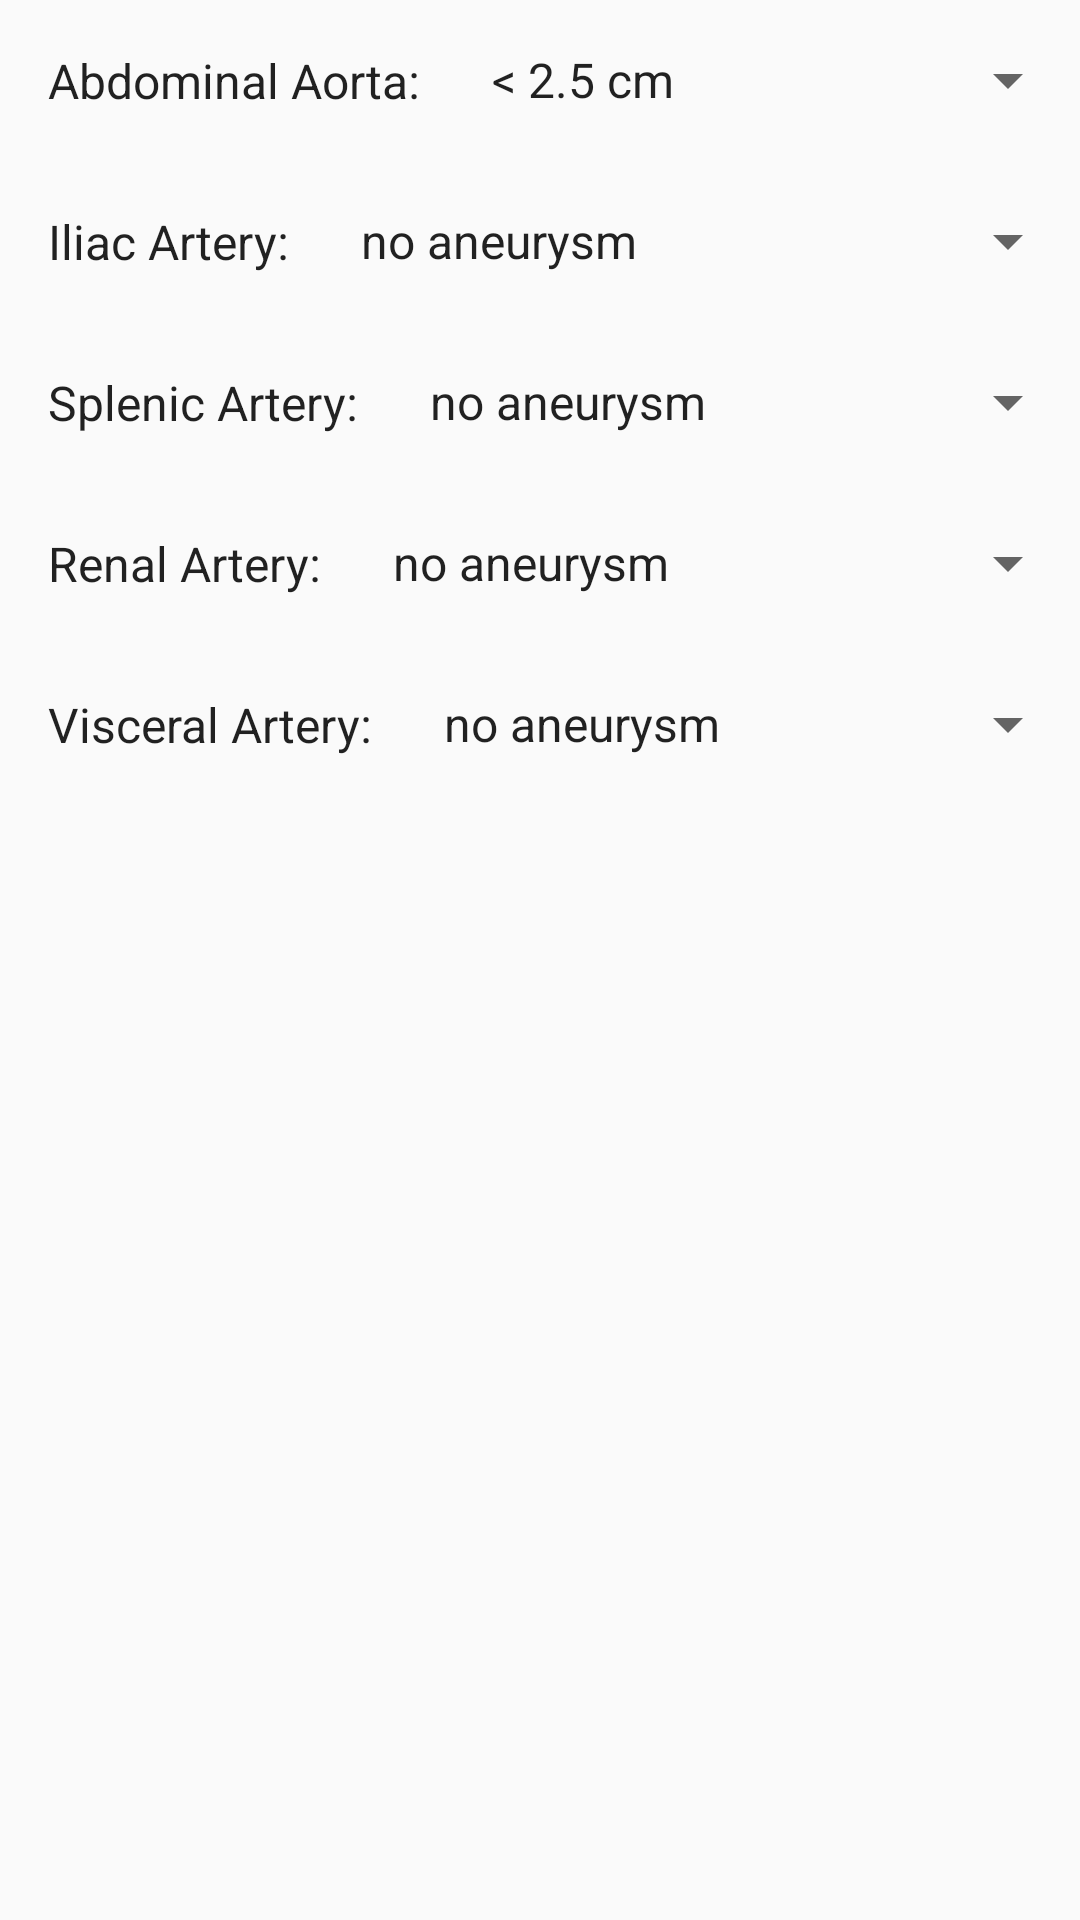

Android layout source for this screen:
<!-- AndroidManifest.xml: application theme AppTheme -->
<!-- res/layout/vascular_abdomen_layout.xml -->
<?xml version="1.0" encoding="utf-8"?>
<LinearLayout xmlns:android="http://schemas.android.com/apk/res/android"
              android:orientation="vertical"
              android:layout_width="match_parent"
              android:layout_height="match_parent">



    <LinearLayout
        android:layout_width="match_parent"
        android:layout_height="wrap_content"
        android:orientation="horizontal">
        <TextView
            style="@style/standardTextLabelStyle"
            android:text="Abdominal Aorta:"
            />
        <Spinner
            android:id="@+id/spinner_vascular_aorta_size"
            android:layout_gravity="center"
            android:layout_width="match_parent"
            android:layout_height="wrap_content"
            android:entries="@array/vascular_aorta_size_array"
            />
    </LinearLayout>

    <LinearLayout
        android:layout_width="match_parent"
        android:layout_height="wrap_content"
        android:orientation="horizontal">
        <TextView
            style="@style/standardTextLabelStyle"
            android:text="Iliac Artery:"
            />
        <Spinner
            android:id="@+id/spinner_vascular_iliac_size"
            android:layout_gravity="center"
            android:layout_width="match_parent"
            android:layout_height="wrap_content"
            android:entries="@array/vascular_iliac_size_array"
            />
    </LinearLayout>

    <LinearLayout
        android:layout_width="match_parent"
        android:layout_height="wrap_content"
        android:orientation="horizontal">
        <TextView
            style="@style/standardTextLabelStyle"
            android:text="Splenic Artery:"
            />
        <Spinner
            android:id="@+id/spinner_vascular_splenic_size"
            android:layout_gravity="center"
            android:layout_width="match_parent"
            android:layout_height="wrap_content"
            android:entries="@array/vascular_other_size_array"
            />
    </LinearLayout>

    <LinearLayout
        android:layout_width="match_parent"
        android:layout_height="wrap_content"
        android:orientation="horizontal">
        <TextView
            style="@style/standardTextLabelStyle"
            android:text="Renal Artery:"
            />
        <Spinner
            android:id="@+id/spinner_vascular_renal_size"
            android:layout_gravity="center"
            android:layout_width="match_parent"
            android:layout_height="wrap_content"
            android:entries="@array/vascular_renal_size_array"
            />
    </LinearLayout>

    <LinearLayout
        android:layout_width="match_parent"
        android:layout_height="wrap_content"
        android:orientation="horizontal">
        <TextView
            style="@style/standardTextLabelStyle"
            android:text="Visceral Artery:"
            />
        <Spinner
            android:id="@+id/spinner_vascular_visceral_size"
            android:layout_gravity="center"
            android:layout_width="match_parent"
            android:layout_height="wrap_content"
            android:entries="@array/vascular_other_size_array"
            />
    </LinearLayout>




</LinearLayout>
<!-- resources referenced by this layout -->
<resources>
  <string-array name="vascular_aorta_size_array">
          <item>&lt; 2.5 cm</item>
          <item>2.5 to 2.9 cm</item>
          <item>3.0 to 3.4 cm</item>
          <item>3.5 to 3.9 cm</item>
          <item>4.0 to 4.4 cm</item>
          <item>4.5 to 5.0 cm</item>
          <item>5.0 to 5.5 cm</item>
          <item>&gt; 5.5 cm</item>
      </string-array>
  <string-array name="vascular_iliac_size_array">
          <item>no aneurysm</item>
          <item>2.5 to 2.9 cm</item>
          <item>3.0 to 3.5 cm</item>
          <item>&gt; 3.5 cm</item>
      </string-array>
  <string-array name="vascular_other_size_array">
          <item>no aneurysm</item>
          <item>&lt; 2.0 cm</item>
          <item>&gt;= 2.0 cm</item>
      </string-array>
  <string-array name="vascular_renal_size_array">
          <item>no aneurysm</item>
          <item>1.0 to 1.5 cm</item>
          <item>&gt; 1.5 cm</item>
      </string-array>
  <style name="standardTextLabelStyle">
          <item name="android:layout_width">wrap_content</item>
          <item name="android:layout_height">wrap_content</item>
          <item name="android:layout_gravity">center</item>
          <item name="android:padding">16dp</item>
          <item name="android:textColor">@color/text_dark</item>
          <item name="android:textSize">@dimen/standardTextSize</item>
          <item name="android:textAppearance">?android:attr/textAppearanceMedium</item>
      </style>
  <style name="AppTheme" parent="Theme.AppCompat.Light.DarkActionBar">
          
          <item name="colorPrimary">@color/colorPrimary</item>
          <item name="colorPrimaryDark">@color/colorPrimaryDark</item>
          <item name="colorAccent">@color/colorAccent</item>
      </style>
  <color name="text_dark">#DE000000</color>
  <dimen name="standardTextSize">16sp</dimen>
  <color name="colorPrimary">#0d47a1</color>
  <color name="colorPrimaryDark">#002171</color>
  <color name="colorAccent">#4caf50</color>
</resources>
